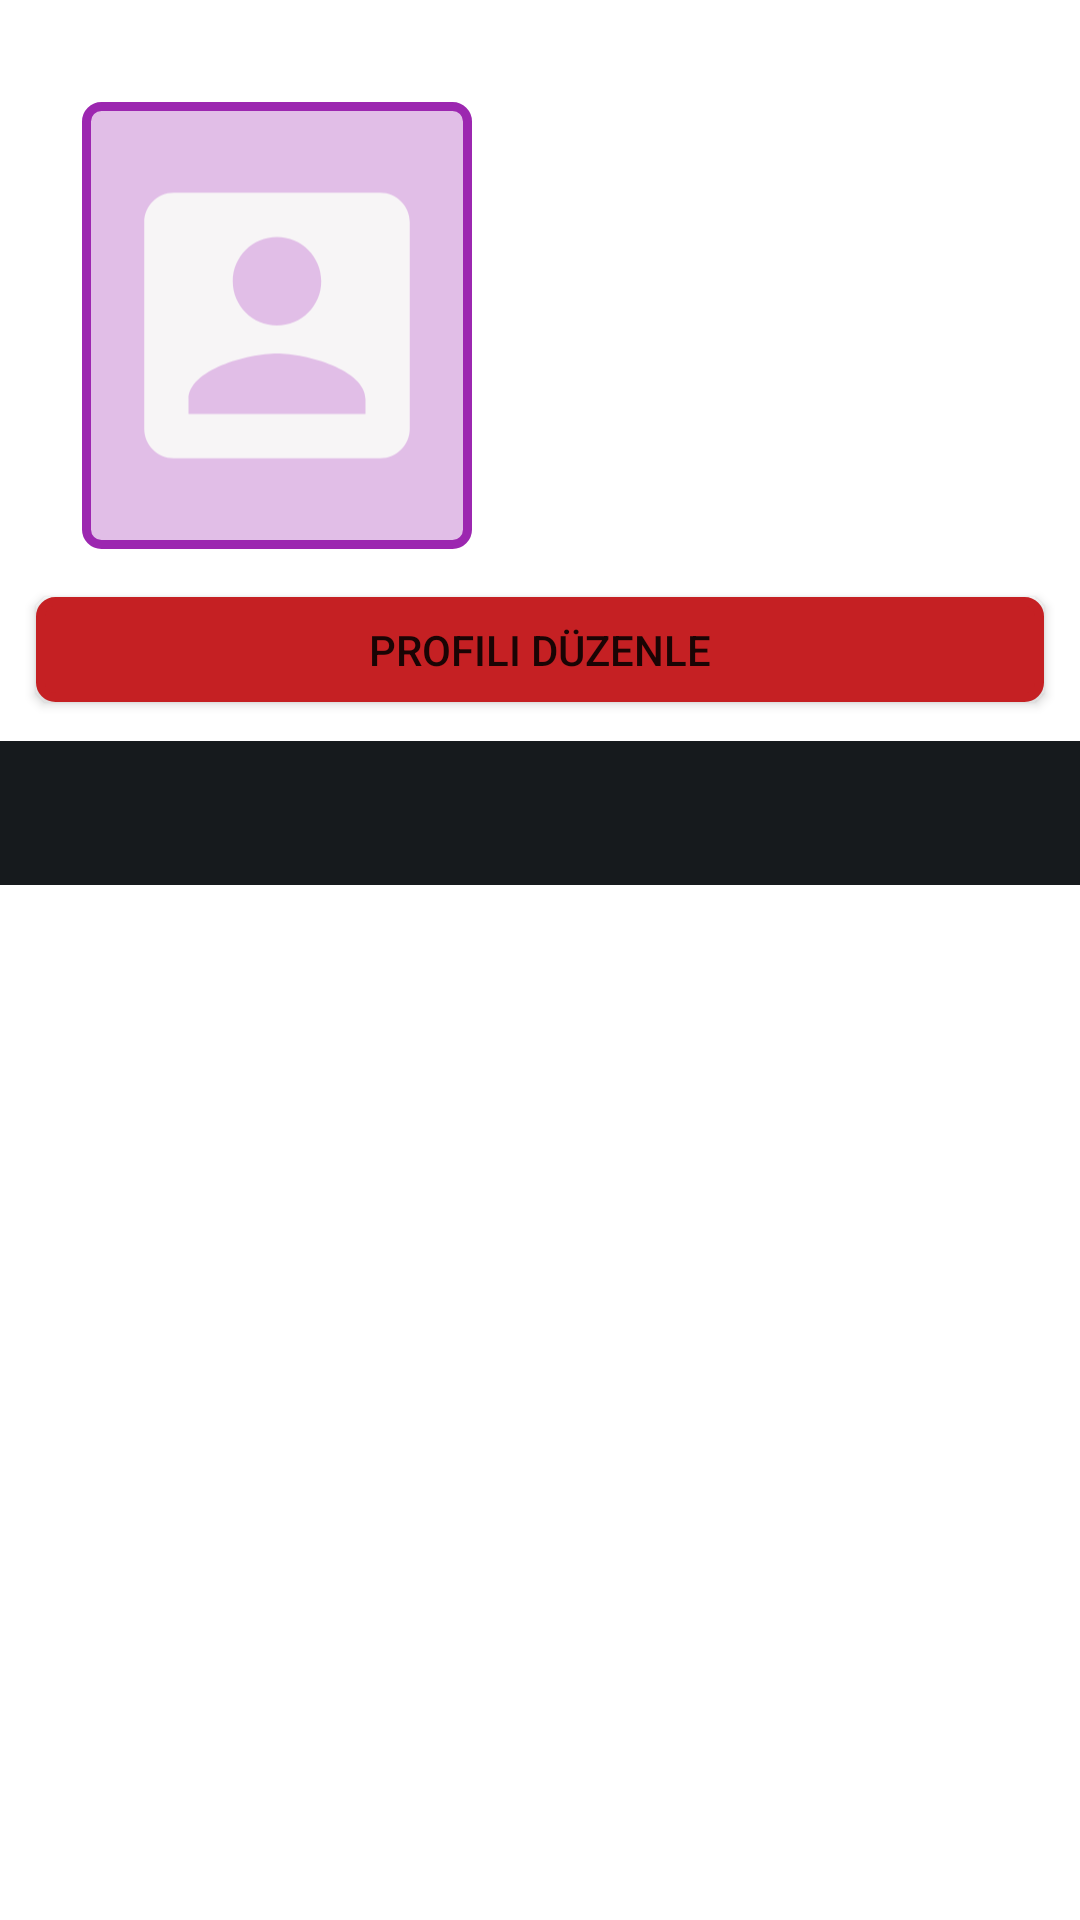

Android layout source for this screen:
<!-- AndroidManifest.xml: application theme Theme.StudyBuddy -->
<!-- res/layout/fragment_bottom_layout_ucuncu.xml -->
<?xml version="1.0" encoding="utf-8"?>
<androidx.constraintlayout.widget.ConstraintLayout xmlns:android="http://schemas.android.com/apk/res/android"
    xmlns:app="http://schemas.android.com/apk/res-auto"
    xmlns:tools="http://schemas.android.com/tools"
    android:layout_width="match_parent"
    android:layout_height="match_parent"
    android:background="@color/siyah">

    <ImageView
        android:id="@+id/profilFoto"
        android:layout_width="130dp"
        android:layout_height="149dp"
        android:layout_marginStart="12dp"
        android:layout_marginLeft="12dp"
        android:layout_marginTop="34dp"
        android:layout_marginEnd="180dp"
        android:layout_marginRight="180dp"
        android:background="@drawable/custom_input"
        app:layout_constraintEnd_toEndOf="parent"
        app:layout_constraintHorizontal_bias="0.407"
        app:layout_constraintStart_toStartOf="parent"
        app:layout_constraintTop_toTopOf="parent"
        app:srcCompat="@drawable/accaount_bottom" />

    <TextView
        android:id="@+id/nickisim"
        android:layout_width="wrap_content"
        android:layout_height="wrap_content"
        android:layout_marginTop="80dp"
        android:textColor="#C52023"
        android:textSize="24sp"
        android:textStyle="bold"
        app:layout_constraintEnd_toEndOf="parent"
        app:layout_constraintHorizontal_bias="0.5"
        app:layout_constraintStart_toEndOf="@+id/profilFoto"
        app:layout_constraintTop_toTopOf="parent" />

    <Button
        android:id="@+id/düzenle"
        android:layout_width="0dp"
        android:layout_height="35dp"
        android:layout_marginStart="12dp"
        android:layout_marginLeft="12dp"
        android:layout_marginEnd="12dp"
        android:layout_marginRight="12dp"
        android:layout_marginBottom="13dp"
        android:background="@drawable/custom_input"
        android:text="Profili Düzenle"
        app:backgroundTint="#C52023"
        app:layout_constraintBottom_toTopOf="@+id/tab_layout"
        app:layout_constraintEnd_toEndOf="parent"
        app:layout_constraintHorizontal_bias="0.0"
        app:layout_constraintStart_toStartOf="parent" />

    <com.google.android.material.tabs.TabLayout
        android:id="@+id/tab_layout"
        android:layout_width="0dp"
        android:layout_height="wrap_content"
        android:background="#161A1D"
        app:layout_constraintBottom_toTopOf="@+id/viewpager2"
        app:layout_constraintEnd_toEndOf="parent"
        app:layout_constraintHorizontal_bias="0.5"
        app:layout_constraintStart_toStartOf="parent"
        app:tabIconTint="@color/beyaz"
        app:tabIndicatorColor="#F7F5F6"
        app:tabTextColor="#F7F5F6" />

    <androidx.viewpager2.widget.ViewPager2
        android:id="@+id/viewpager2"
        android:layout_width="411dp"
        android:layout_height="342dp"
        android:layout_marginBottom="3dp"
        app:layout_constraintBottom_toBottomOf="parent"
        app:layout_constraintEnd_toEndOf="parent"
        app:layout_constraintHorizontal_bias="0.5"
        app:layout_constraintStart_toStartOf="parent" />
</androidx.constraintlayout.widget.ConstraintLayout>
<!-- resources referenced by this layout -->
<resources>
  <color name="beyaz">#F7F5F6</color>
  <color name="siyah">#FFFFFF</color>
  <!-- drawable accaount_bottom (drawable) -->
  <vector android:height="24dp" android:tint="#F7F5F6"
      android:viewportHeight="24" android:viewportWidth="24"
      android:width="24dp" xmlns:android="http://schemas.android.com/apk/res/android">
      <path android:fillColor="@android:color/white" android:pathData="M3,5v14c0,1.1 0.89,2 2,2h14c1.1,0 2,-0.9 2,-2L21,5c0,-1.1 -0.9,-2 -2,-2L5,3c-1.11,0 -2,0.9 -2,2zM15,9c0,1.66 -1.34,3 -3,3s-3,-1.34 -3,-3 1.34,-3 3,-3 3,1.34 3,3zM6,17c0,-2 4,-3.1 6,-3.1s6,1.1 6,3.1v1L6,18v-1z"/>
  </vector>
  <!-- drawable custom_input (drawable) -->
  <?xml version="1.0" encoding="utf-8"?>
  <selector xmlns:android="http://schemas.android.com/apk/res/android"
      >
  
      <item
          android:state_enabled="true" android:state_focused="true">
          
          <shape android:shape="rectangle">
  
              <solid android:color="@color/en_siyah"></solid>
              <corners android:radius="5dp"></corners>
              <stroke android:color="@color/en_siyah"></stroke>
              <stroke android:width="3dp"></stroke>
              <padding android:left="6dp"></padding>
              <padding android:right="6dp"></padding>
              <padding android:top="6dp"></padding>
              <padding android:bottom="6dp"></padding>
  
          </shape>
  
  
  
  
  
  
  
      </item>
  
      <item
          android:state_enabled="true"
          >
          <shape android:shape="rectangle">
  
              <solid android:color="@color/acık_mor"></solid>
              <corners android:radius="5dp"></corners>
              <stroke android:color="@color/en_siyah"></stroke>
              <stroke android:width="3dp"></stroke>
              <padding android:left="6dp"></padding>
              <padding android:right="6dp"></padding>
              <padding android:top="6dp"></padding>
              <padding android:bottom="6dp"></padding>
  
          </shape>
  
  
  
  
  
  
  
      </item>
  
  
  
  </selector>
  <style name="Theme.StudyBuddy" parent="Theme.MaterialComponents.DayNight.DarkActionBar">
          
          <item name="colorPrimary">@color/purple_500</item>
          <item name="colorPrimaryVariant">@color/purple_700</item>
          <item name="windowActionBar">false</item>
          <item name="windowNoTitle">true</item>
  
  
  
  
          <item name="colorOnPrimary">@color/white</item>
          
          <item name="colorSecondary">@color/teal_200</item>
          <item name="colorSecondaryVariant">@color/teal_700</item>
          <item name="colorOnSecondary">@color/black</item>
          
          <item name="android:statusBarColor" tools:targetApi="l">?attr/colorPrimaryVariant</item>
          
      </style>
  <color name="en_siyah">#9C27B0</color>
  <color name="purple_500">#FF6200EE</color>
  <color name="purple_700">#161A1D</color>
  <color name="white">#FFFFFFFF</color>
  <color name="teal_200">#FF03DAC5</color>
  <color name="teal_700">#FF018786</color>
  <color name="black">#FF000000</color>
</resources>
